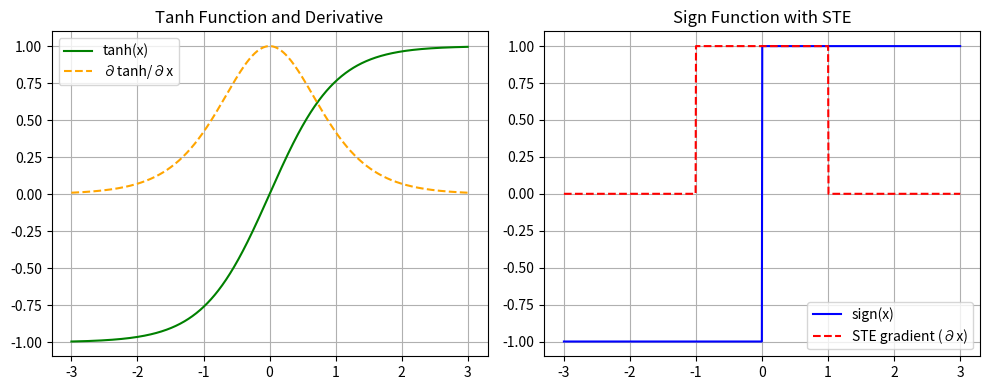

Source code (Python):
import numpy as np
import matplotlib.pyplot as plt

# Define x range
x = np.linspace(-3, 3, 1000)

# Forward functions
sign_forward = np.sign(x)
tanh_forward = np.tanh(x)

# STE gradient approximation: clipped identity
ste_grad = (np.abs(x) <= 1).astype(float)

# Plot
fig, axs = plt.subplots(1, 2, figsize=(10, 4))

# Plot STE (forward + gradient)
axs[1].plot(x, sign_forward, label="sign(x)", color='blue')
axs[1].plot(x, ste_grad, label="STE gradient (∂x)", linestyle='--', color='red')
axs[1].set_title("Sign Function with STE")
axs[1].legend()
axs[1].grid(True)

# Plot tanh
axs[0].plot(x, tanh_forward, label="tanh(x)", color='green')
axs[0].plot(x, 1 - np.tanh(x)**2, label="∂tanh/∂x", linestyle='--', color='orange')
axs[0].set_title("Tanh Function and Derivative")
axs[0].legend()
axs[0].grid(True)

plt.tight_layout()
plt.savefig("fig_ste_vs_tanh.png", dpi=300)
plt.show()
